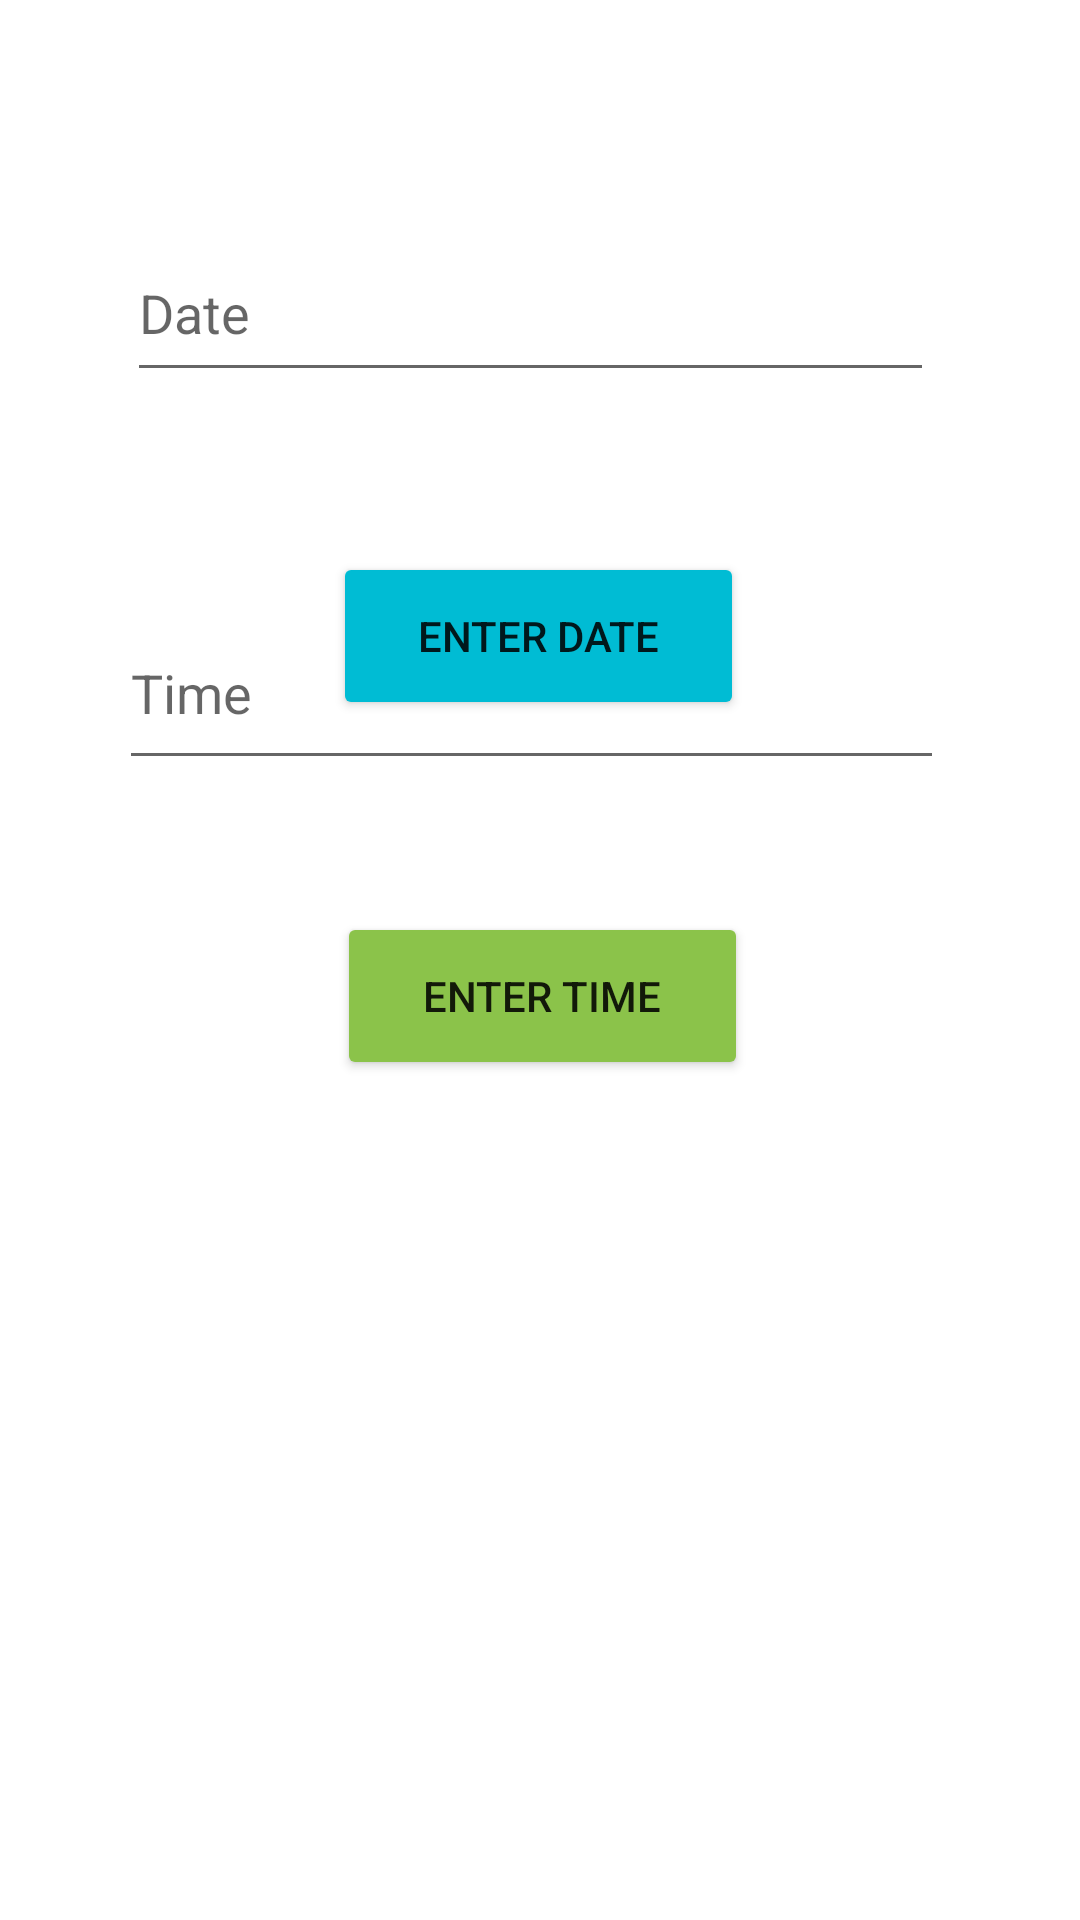

Reconstruct the res/layout file that produces this screen, plus the resources it refers to.
<!-- AndroidManifest.xml: application theme Theme.CSE225 -->
<!-- res/layout/activity_date_time_picker.xml -->
<?xml version="1.0" encoding="utf-8"?>
<androidx.constraintlayout.widget.ConstraintLayout xmlns:android="http://schemas.android.com/apk/res/android"
    xmlns:app="http://schemas.android.com/apk/res-auto"
    xmlns:tools="http://schemas.android.com/tools"
    android:layout_width="match_parent"
    android:layout_height="match_parent"
    tools:context=".DateTimePicker">

    <EditText
        android:id="@+id/txtDate"
        android:layout_width="269dp"
        android:layout_height="56dp"
        android:ems="10"
        android:hint="Date"
        android:inputType="textPersonName"
        android:minHeight="48dp"
        app:layout_constraintBottom_toBottomOf="parent"
        app:layout_constraintEnd_toEndOf="parent"
        app:layout_constraintHorizontal_bias="0.467"
        app:layout_constraintStart_toStartOf="parent"
        app:layout_constraintTop_toTopOf="parent"
        app:layout_constraintVertical_bias="0.128" />

    <EditText
        android:id="@+id/txtTime"
        android:layout_width="275dp"
        android:layout_height="61dp"
        android:layout_marginBottom="380dp"
        android:ems="10"
        android:hint="Time"
        android:inputType="textPersonName"
        android:minHeight="48dp"
        app:layout_constraintBottom_toBottomOf="parent"
        app:layout_constraintEnd_toEndOf="parent"
        app:layout_constraintHorizontal_bias="0.467"
        app:layout_constraintStart_toStartOf="parent" />

    <Button
        android:id="@+id/btn_datePicker"
        android:layout_width="137dp"
        android:layout_height="56dp"
        android:layout_marginTop="184dp"
        android:backgroundTint="#00BCD4"
        android:text="Enter Date"
        app:layout_constraintEnd_toEndOf="parent"
        app:layout_constraintHorizontal_bias="0.498"
        app:layout_constraintStart_toStartOf="parent"
        app:layout_constraintTop_toTopOf="parent" />

    <Button
        android:id="@+id/btn_timePicker"
        android:layout_width="137dp"
        android:layout_height="56dp"
        android:layout_marginBottom="280dp"
        android:backgroundTint="#8BC34A"
        android:text="Enter Time"
        app:layout_constraintBottom_toBottomOf="parent"
        app:layout_constraintEnd_toEndOf="parent"
        app:layout_constraintHorizontal_bias="0.503"
        app:layout_constraintStart_toStartOf="parent" />
</androidx.constraintlayout.widget.ConstraintLayout>
<!-- resources referenced by this layout -->
<resources>
  <style name="Theme.CSE225" parent="Theme.MaterialComponents.DayNight.DarkActionBar">
          
          <item name="colorPrimary">@color/purple_500</item>
          <item name="colorPrimaryVariant">@color/purple_700</item>
          <item name="colorOnPrimary">@color/white</item>
          
          <item name="colorSecondary">@color/teal_200</item>
          <item name="colorSecondaryVariant">@color/teal_700</item>
          <item name="colorOnSecondary">@color/black</item>
          
          <item name="android:statusBarColor">?attr/colorPrimaryVariant</item>
          
      </style>
  <!-- not gathered from this repository: default colours our renderer supplied (Android Studio template values) -->
  <color name="purple_500">#FF6200EE</color>
  <color name="purple_700">#FF3700B3</color>
  <color name="teal_200">#FF03DAC5</color>
  <color name="teal_700">#FF018786</color>
  <color name="black">#FF000000</color>
  <color name="white">#FFFFFFFF</color>
</resources>
